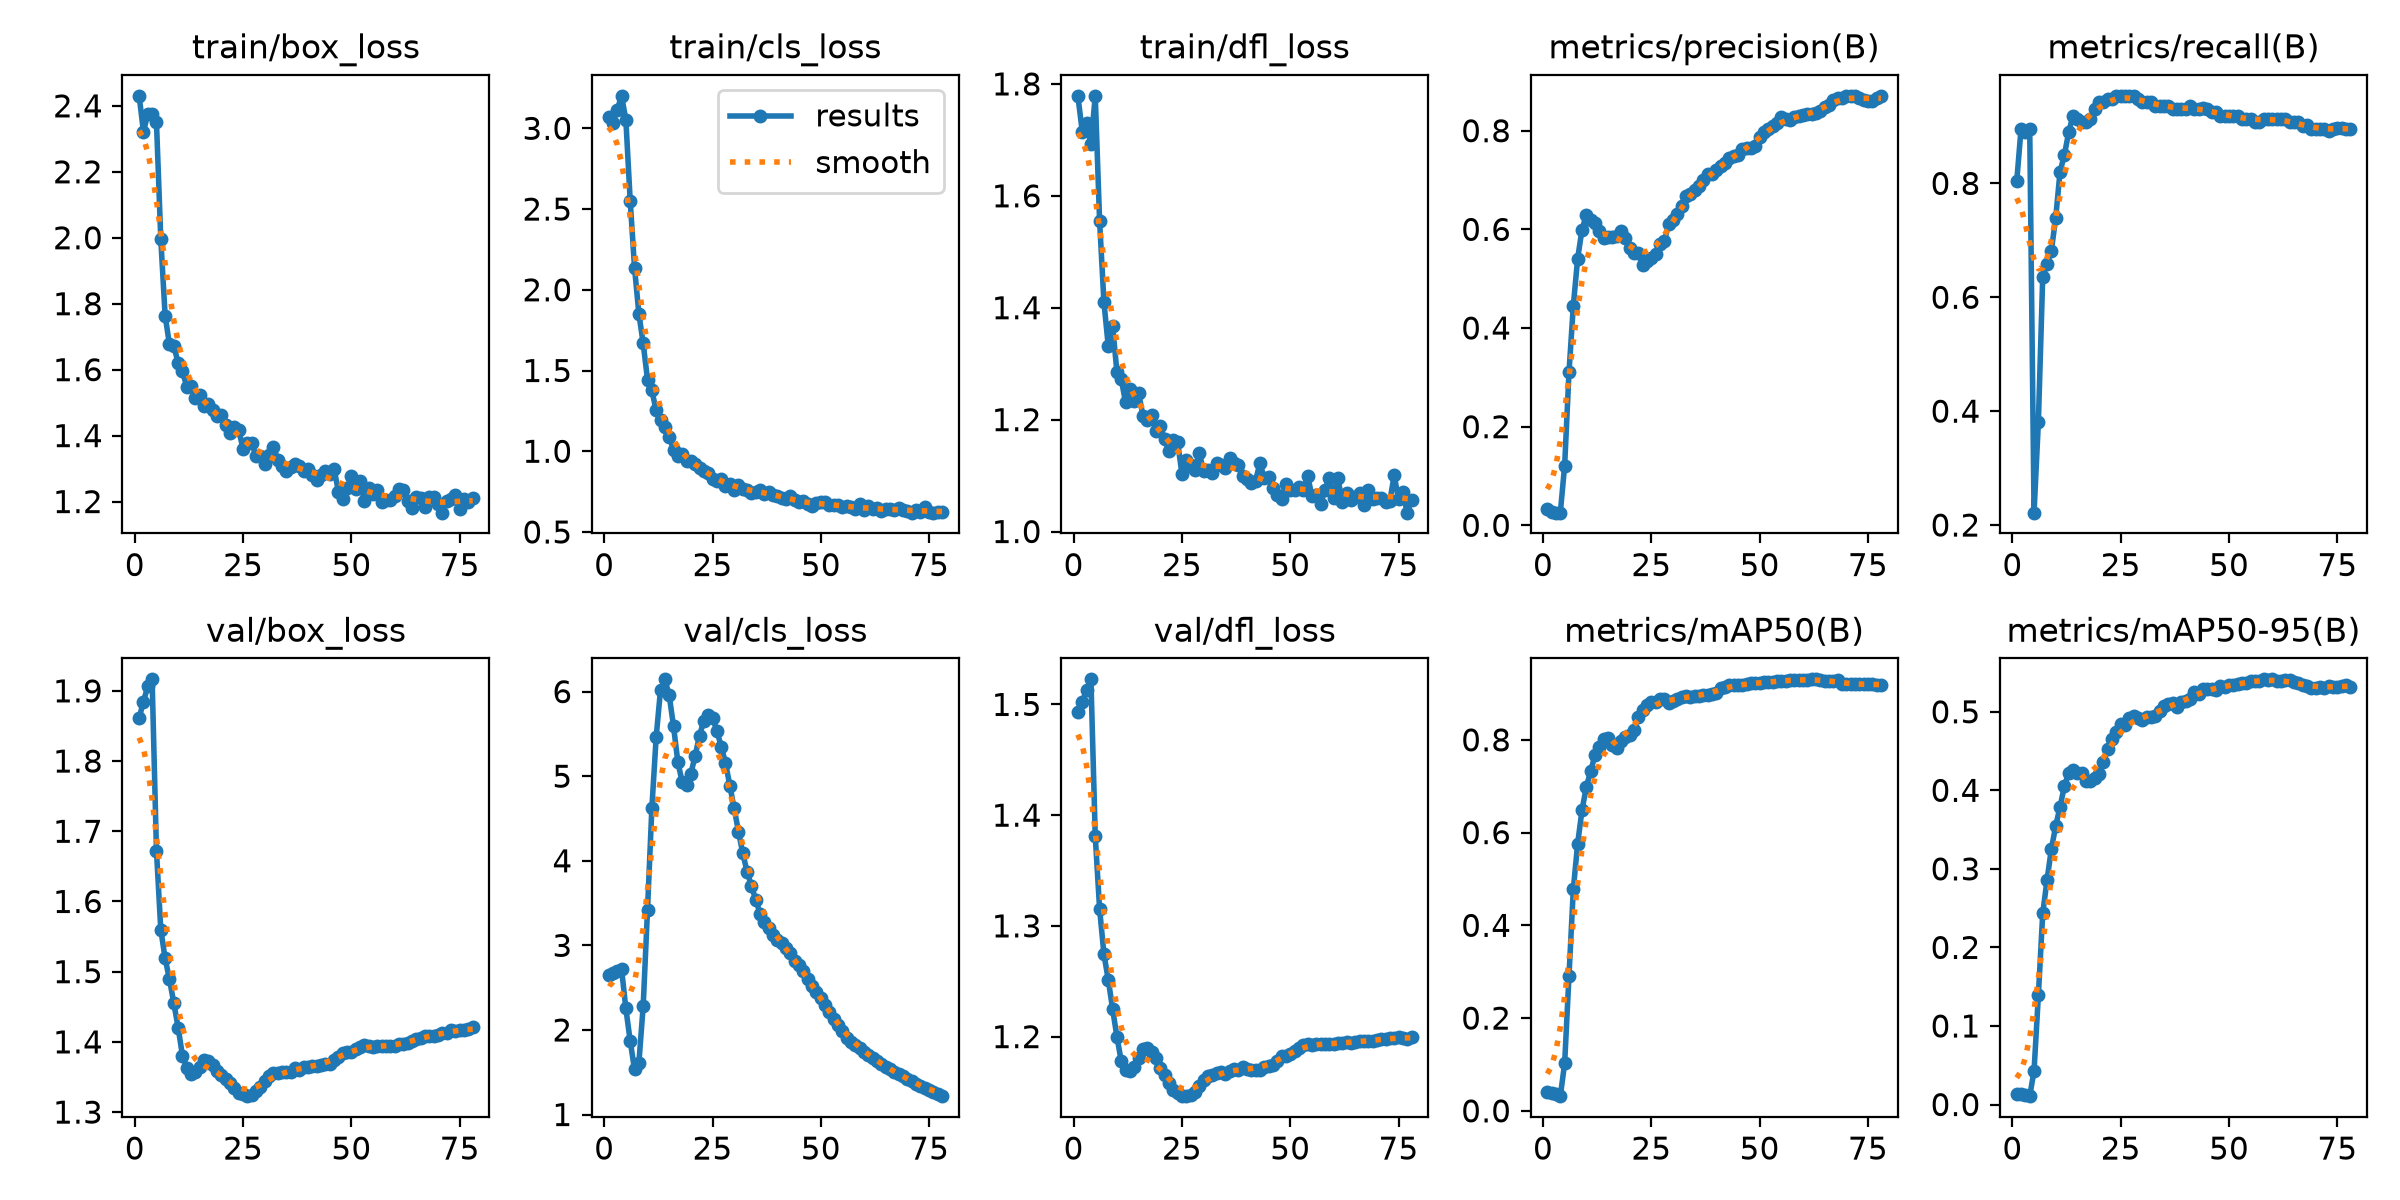

Source data for this figure (header and first rows):
epoch, time, train/box_loss, train/cls_loss, train/dfl_loss, metrics/precision(B), metrics/recall(B), metrics/mAP50(B), metrics/mAP50-95(B), val/box_loss, val/cls_loss, val/dfl_loss, lr/pg0, lr/pg1, lr/pg2
1, 15.69, 2.43, 3.072, 1.778, 0.03378, 0.8035, 0.04113, 0.01386, 1.861, 2.652, 1.493, 0, 0, 0
2, 16.9, 2.322, 3.032, 1.715, 0.02671, 0.896, 0.03885, 0.01286, 1.885, 2.67, 1.502, 3.33218e-05, 3.33218e-05, 3.33218e-05
3, 17.91, 2.375, 3.114, 1.729, 0.02567, 0.8902, 0.03534, 0.01175, 1.906, 2.692, 1.513, 6.65742e-05, 6.65742e-05, 6.65742e-05
4, 18.91, 2.374, 3.201, 1.693, 0.02583, 0.896, 0.03167, 0.01064, 1.916, 2.723, 1.523, 9.96881e-05, 9.96881e-05, 9.96881e-05
5, 19.85, 2.352, 3.054, 1.779, 0.1212, 0.2217, 0.1026, 0.04302, 1.672, 2.254, 1.381, 9.9446e-05, 9.9446e-05, 9.9446e-05
6, 20.76, 1.996, 2.552, 1.555, 0.3099, 0.3815, 0.2911, 0.1393, 1.56, 1.87, 1.316, 9.91353e-05, 9.91353e-05, 9.91353e-05
7, 21.69, 1.764, 2.137, 1.41, 0.4453, 0.6358, 0.4778, 0.2432, 1.519, 1.535, 1.275, 9.87566e-05, 9.87566e-05, 9.87566e-05
8, 22.64, 1.677, 1.853, 1.332, 0.5409, 0.659, 0.5762, 0.286, 1.489, 1.606, 1.251, 9.83105e-05, 9.83105e-05, 9.83105e-05
9, 23.59, 1.672, 1.668, 1.368, 0.5992, 0.6821, 0.6481, 0.3254, 1.456, 2.282, 1.225, 9.77975e-05, 9.77975e-05, 9.77975e-05
10, 24.68, 1.621, 1.443, 1.285, 0.6293, 0.7399, 0.6987, 0.3546, 1.42, 3.423, 1.2, 9.72186e-05, 9.72186e-05, 9.72186e-05
11, 25.66, 1.596, 1.376, 1.272, 0.6187, 0.8208, 0.7321, 0.3791, 1.381, 4.62, 1.178, 9.65746e-05, 9.65746e-05, 9.65746e-05
12, 26.69, 1.547, 1.253, 1.231, 0.6138, 0.8497, 0.7668, 0.4051, 1.363, 5.465, 1.17, 9.58664e-05, 9.58664e-05, 9.58664e-05
13, 27.69, 1.551, 1.196, 1.254, 0.5966, 0.8902, 0.7845, 0.4227, 1.354, 6.02, 1.169, 9.50953e-05, 9.50953e-05, 9.50953e-05
14, 28.87, 1.514, 1.149, 1.233, 0.5827, 0.9191, 0.8026, 0.426, 1.357, 6.145, 1.173, 9.42623e-05, 9.42623e-05, 9.42623e-05
15, 29.79, 1.522, 1.091, 1.248, 0.5855, 0.9133, 0.8038, 0.4215, 1.364, 5.957, 1.181, 9.33688e-05, 9.33688e-05, 9.33688e-05
16, 30.66, 1.489, 1.01, 1.207, 0.5841, 0.9075, 0.7891, 0.4215, 1.375, 5.592, 1.188, 9.24161e-05, 9.24161e-05, 9.24161e-05
17, 31.5, 1.497, 0.9684, 1.2, 0.5857, 0.907, 0.7832, 0.4114, 1.373, 5.168, 1.19, 9.14058e-05, 9.14058e-05, 9.14058e-05
18, 32.41, 1.476, 0.9817, 1.208, 0.597, 0.9133, 0.7965, 0.4114, 1.367, 4.931, 1.186, 9.03393e-05, 9.03393e-05, 9.03393e-05
19, 33.31, 1.459, 0.9373, 1.179, 0.5834, 0.9306, 0.8065, 0.4152, 1.359, 4.9, 1.18, 8.92183e-05, 8.92183e-05, 8.92183e-05
20, 34.32, 1.463, 0.9392, 1.189, 0.5628, 0.9422, 0.8107, 0.4205, 1.352, 5.028, 1.172, 8.80445e-05, 8.80445e-05, 8.80445e-05
21, 35.22, 1.433, 0.9225, 1.165, 0.5514, 0.9422, 0.8221, 0.436, 1.347, 5.244, 1.165, 8.68198e-05, 8.68198e-05, 8.68198e-05
22, 36.2, 1.408, 0.8992, 1.144, 0.5525, 0.948, 0.8503, 0.4522, 1.341, 5.48, 1.158, 8.5546e-05, 8.5546e-05, 8.5546e-05
23, 37.13, 1.427, 0.8795, 1.163, 0.5276, 0.948, 0.8641, 0.4652, 1.335, 5.656, 1.152, 8.42252e-05, 8.42252e-05, 8.42252e-05
24, 38.06, 1.416, 0.8631, 1.16, 0.5365, 0.9538, 0.8742, 0.474, 1.327, 5.726, 1.149, 8.28592e-05, 8.28592e-05, 8.28592e-05
25, 38.98, 1.359, 0.8272, 1.104, 0.5422, 0.9538, 0.8812, 0.4839, 1.326, 5.693, 1.147, 8.14503e-05, 8.14503e-05, 8.14503e-05
26, 39.93, 1.378, 0.8171, 1.128, 0.5497, 0.9538, 0.8818, 0.4828, 1.323, 5.54, 1.146, 8.00007e-05, 8.00007e-05, 8.00007e-05
27, 40.85, 1.376, 0.8251, 1.119, 0.5703, 0.9538, 0.8874, 0.4921, 1.325, 5.35, 1.147, 7.85124e-05, 7.85124e-05, 7.85124e-05
28, 41.81, 1.338, 0.7832, 1.109, 0.5756, 0.9538, 0.8878, 0.4947, 1.329, 5.157, 1.15, 7.6988e-05, 7.6988e-05, 7.6988e-05
29, 42.74, 1.339, 0.8001, 1.141, 0.6101, 0.948, 0.8785, 0.4925, 1.335, 4.89, 1.155, 7.54296e-05, 7.54296e-05, 7.54296e-05
30, 43.79, 1.315, 0.7609, 1.108, 0.6198, 0.9422, 0.8833, 0.489, 1.345, 4.618, 1.161, 7.38397e-05, 7.38397e-05, 7.38397e-05
31, 44.72, 1.342, 0.7908, 1.11, 0.6304, 0.9422, 0.8889, 0.493, 1.351, 4.345, 1.164, 7.22208e-05, 7.22208e-05, 7.22208e-05
32, 45.7, 1.366, 0.764, 1.104, 0.6484, 0.9422, 0.892, 0.4928, 1.355, 4.086, 1.166, 7.05753e-05, 7.05753e-05, 7.05753e-05
33, 46.63, 1.327, 0.76, 1.122, 0.6673, 0.9364, 0.8942, 0.495, 1.355, 3.866, 1.167, 6.89058e-05, 6.89058e-05, 6.89058e-05
34, 47.57, 1.307, 0.7407, 1.119, 0.6713, 0.9364, 0.8933, 0.5007, 1.356, 3.702, 1.168, 6.72148e-05, 6.72148e-05, 6.72148e-05
35, 48.57, 1.292, 0.7499, 1.114, 0.6795, 0.9364, 0.8956, 0.5076, 1.357, 3.535, 1.166, 6.5505e-05, 6.5505e-05, 6.5505e-05
36, 49.54, 1.306, 0.7598, 1.131, 0.688, 0.9364, 0.895, 0.5096, 1.357, 3.375, 1.169, 6.37791e-05, 6.37791e-05, 6.37791e-05
37, 50.48, 1.315, 0.7378, 1.122, 0.6991, 0.9306, 0.8956, 0.5106, 1.363, 3.275, 1.171, 6.20396e-05, 6.20396e-05, 6.20396e-05
38, 51.48, 1.309, 0.7487, 1.12, 0.7125, 0.9306, 0.8973, 0.5062, 1.36, 3.206, 1.17, 6.02892e-05, 6.02892e-05, 6.02892e-05
39, 52.35, 1.292, 0.7319, 1.1, 0.7115, 0.9306, 0.8983, 0.5127, 1.364, 3.12, 1.172, 5.85307e-05, 5.85307e-05, 5.85307e-05
40, 53.42, 1.299, 0.7211, 1.093, 0.7207, 0.9306, 0.902, 0.5135, 1.364, 3.062, 1.171, 5.67667e-05, 5.67667e-05, 5.67667e-05
41, 54.39, 1.282, 0.7099, 1.087, 0.7288, 0.9364, 0.9123, 0.516, 1.366, 3.025, 1.17, 5.5e-05, 5.5e-05, 5.5e-05
42, 55.27, 1.267, 0.7062, 1.091, 0.7352, 0.9306, 0.914, 0.5248, 1.366, 2.965, 1.17, 5.32333e-05, 5.32333e-05, 5.32333e-05
43, 56.28, 1.282, 0.721, 1.122, 0.7454, 0.9306, 0.9176, 0.5228, 1.367, 2.915, 1.17, 5.14693e-05, 5.14693e-05, 5.14693e-05
44, 57.17, 1.292, 0.6959, 1.096, 0.7493, 0.9329, 0.919, 0.5284, 1.369, 2.818, 1.172, 4.97108e-05, 4.97108e-05, 4.97108e-05
45, 58.13, 1.283, 0.6857, 1.098, 0.7505, 0.9306, 0.919, 0.5286, 1.369, 2.766, 1.174, 4.79604e-05, 4.79604e-05, 4.79604e-05
46, 59.11, 1.3, 0.6909, 1.079, 0.7631, 0.9249, 0.919, 0.5296, 1.373, 2.696, 1.175, 4.62209e-05, 4.62209e-05, 4.62209e-05
47, 60.01, 1.23, 0.6705, 1.066, 0.7656, 0.925, 0.9198, 0.528, 1.378, 2.602, 1.178, 4.4495e-05, 4.4495e-05, 4.4495e-05
48, 60.92, 1.206, 0.6586, 1.058, 0.7659, 0.9191, 0.9215, 0.5327, 1.384, 2.525, 1.183, 4.27852e-05, 4.27852e-05, 4.27852e-05
49, 62.04, 1.241, 0.6804, 1.085, 0.7695, 0.9191, 0.9218, 0.5314, 1.385, 2.452, 1.183, 4.10942e-05, 4.10942e-05, 4.10942e-05
50, 62.98, 1.277, 0.6826, 1.074, 0.7878, 0.9191, 0.9231, 0.5341, 1.386, 2.381, 1.184, 3.94247e-05, 3.94247e-05, 3.94247e-05
51, 63.89, 1.237, 0.684, 1.074, 0.7971, 0.9191, 0.9238, 0.5344, 1.389, 2.29, 1.187, 3.77792e-05, 3.77792e-05, 3.77792e-05
52, 64.82, 1.261, 0.6686, 1.08, 0.8027, 0.9191, 0.9246, 0.5352, 1.393, 2.209, 1.189, 3.61603e-05, 3.61603e-05, 3.61603e-05
53, 65.87, 1.203, 0.667, 1.074, 0.8088, 0.9133, 0.9256, 0.5369, 1.395, 2.135, 1.193, 3.45704e-05, 3.45704e-05, 3.45704e-05
54, 66.88, 1.242, 0.6664, 1.1, 0.816, 0.9133, 0.9265, 0.5365, 1.395, 2.056, 1.193, 3.3012e-05, 3.3012e-05, 3.3012e-05
55, 67.87, 1.224, 0.6516, 1.064, 0.8272, 0.913, 0.9272, 0.5392, 1.392, 1.984, 1.193, 3.14876e-05, 3.14876e-05, 3.14876e-05
56, 68.89, 1.235, 0.6599, 1.066, 0.8229, 0.9075, 0.9279, 0.5394, 1.394, 1.91, 1.193, 2.99993e-05, 2.99993e-05, 2.99993e-05
57, 69.82, 1.198, 0.6571, 1.049, 0.8226, 0.9075, 0.9293, 0.5395, 1.394, 1.86, 1.194, 2.85497e-05, 2.85497e-05, 2.85497e-05
58, 70.75, 1.206, 0.6435, 1.074, 0.8273, 0.9135, 0.9292, 0.5413, 1.394, 1.821, 1.193, 2.71408e-05, 2.71408e-05, 2.71408e-05
59, 71.86, 1.204, 0.6706, 1.095, 0.8293, 0.9133, 0.9293, 0.5411, 1.394, 1.785, 1.193, 2.57748e-05, 2.57748e-05, 2.57748e-05
60, 72.77, 1.216, 0.6341, 1.06, 0.8319, 0.9133, 0.9301, 0.5411, 1.394, 1.742, 1.193, 2.4454e-05, 2.4454e-05, 2.4454e-05
... 18 more rows
